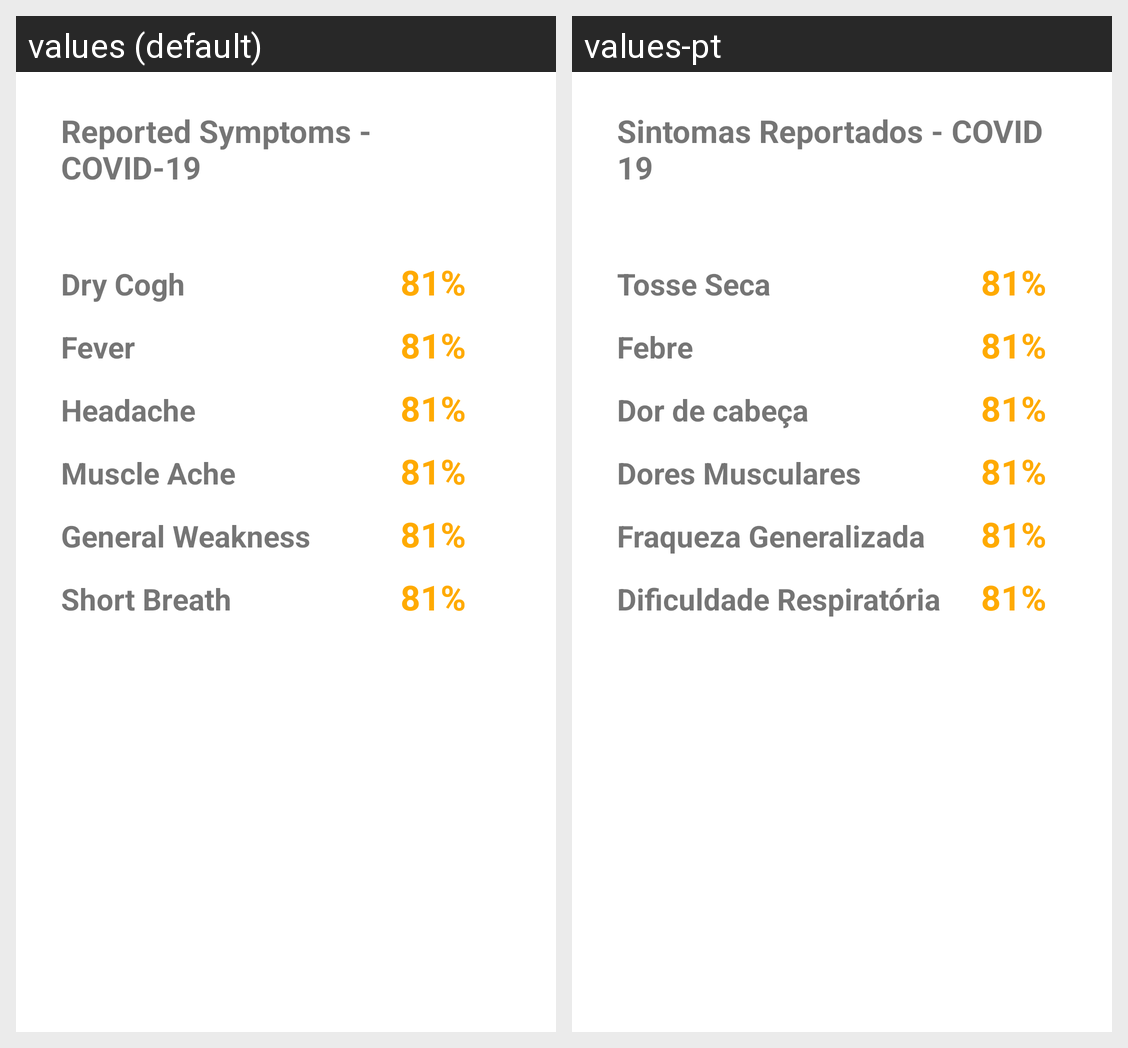

The same Android screen rendered under two of its app's locales, left to right. List the strings drawn on it with the default value and each locale's translation.
Android screen res/layout/fragment_extra.xml rendered under 2 locales, left to right: values (default), values-pt. Device: Nexus 5 (rendered at 1080×1920; each locale shown at half size, 540×960, under a caption strip naming it); theme Theme.ProjectoCM20_21G25.
Strings drawn on this screen, with the default value and each locale's value (text and hints the layout hard-codes, and strings that could not be matched under every locale, appear in the picture but are not listed):

reported_symptoms
  values: Reported Symptoms - COVID-19
  values-pt: Sintomas Reportados - COVID 19

dry_cogh
  values: Dry Cogh
  values-pt: Tosse Seca

fever
  values: Fever
  values-pt: Febre

headache
  values: Headache
  values-pt: Dor de cabeça

muscle_ache
  values: Muscle Ache
  values-pt: Dores Musculares

general_weakness
  values: General Weakness
  values-pt: Fraqueza Generalizada

shortBreath
  values: Short Breath
  values-pt: Dificuldade Respiratória
